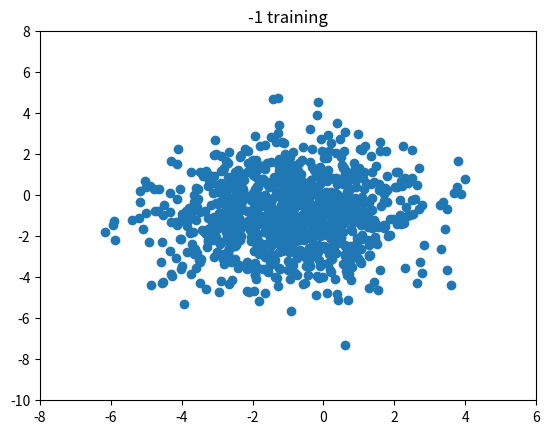

Source code (Python):
#%%
# import the basic packages
import numpy as np
import math
import matplotlib.pyplot as plt
import matplotlib
from matplotlib import pyplot as plt

# define a function that generates a 1D Gaussian random number
def get_gaussian_random():
    m = 0
    while m == 0:
        m = round(np.random.random() * 100)
    # it takes no parameters - it returns a Gaussian number with mean 0 and a variance of 1. Here, m refers to the mathematical variable m. The higher the value, the more random numbers are used to generate a single Gaussian
    numbers = np.random.random(int(m))
    summation = float(np.sum(numbers))
    gaussian = (summation - m/2) / math.sqrt(m/12.0)

    return gaussian

def generate_known_gaussian(dimensions):
    count = 1000

    ret = []
    for i in range(count):
        current_vector = []
        for j in range(dimensions):
            g = get_gaussian_random()
            current_vector.append(g)
        ret.append(tuple(current_vector))
    return ret

def main():
    # generate 1000 2D dimensional Gaussian random vectors
    # define the desired mean and corariance matrix
    known = generate_known_gaussian(2)
    target_mean = np.matrix([[-1], [-1]])
    target_cov = np.matrix([[3, 0], [0, 3]])
    [eigenvalues, eigenvectors] = np.linalg.eig(target_cov)

    # produce the diagonal matrix of eigenvalues and the temporary matrix
    # Q that stores the matrix multiplication of the eigenvalues and
    # eigenvectors
    l = np.matrix(np.diag(np.sqrt(eigenvalues)))
    Q = np.matrix(eigenvectors) * l

    # loop through all the known random vectors
    x1_tweaked = []
    x2_tweaked = []
    tweaked_all = []
    for i, j in known:
        original = np.matrix([[i], [j]]).copy()
        # apply the linear transformation: first lining up the covariance and then lining up the mean
        tweaked = (Q * original) + target_mean
        # x1_tweaked holds the transformed first dimension
        # x2_tweaked holds the second dimension and tweaked_all holds the entire vector
        x1_tweaked.append(float(tweaked[0]))
        x2_tweaked.append(float(tweaked[1]))
        tweaked_all.append(tweaked)
    
    plt.scatter(x1_tweaked, x2_tweaked)
    plt.title('-1 training')
    # plt.axes((left, bottom, width, height), facecolor='w')
    plt.axis([-8, 6, -10, 8])
    # Plot horizontal lines at each y from xmin to xmax.
    # hlines(y, xmin, xmax,...
    # plt.hlines(0, -8, 6)
    # Plot vertical lines at each x from ymin to ymax.
    # vlines(x, ymin, ymax,...
    # plt.vlines(0, -10, 8)
    plt.savefig('-1_training_set')
    plt.show()
    

if __name__ == "__main__":
    main()


    